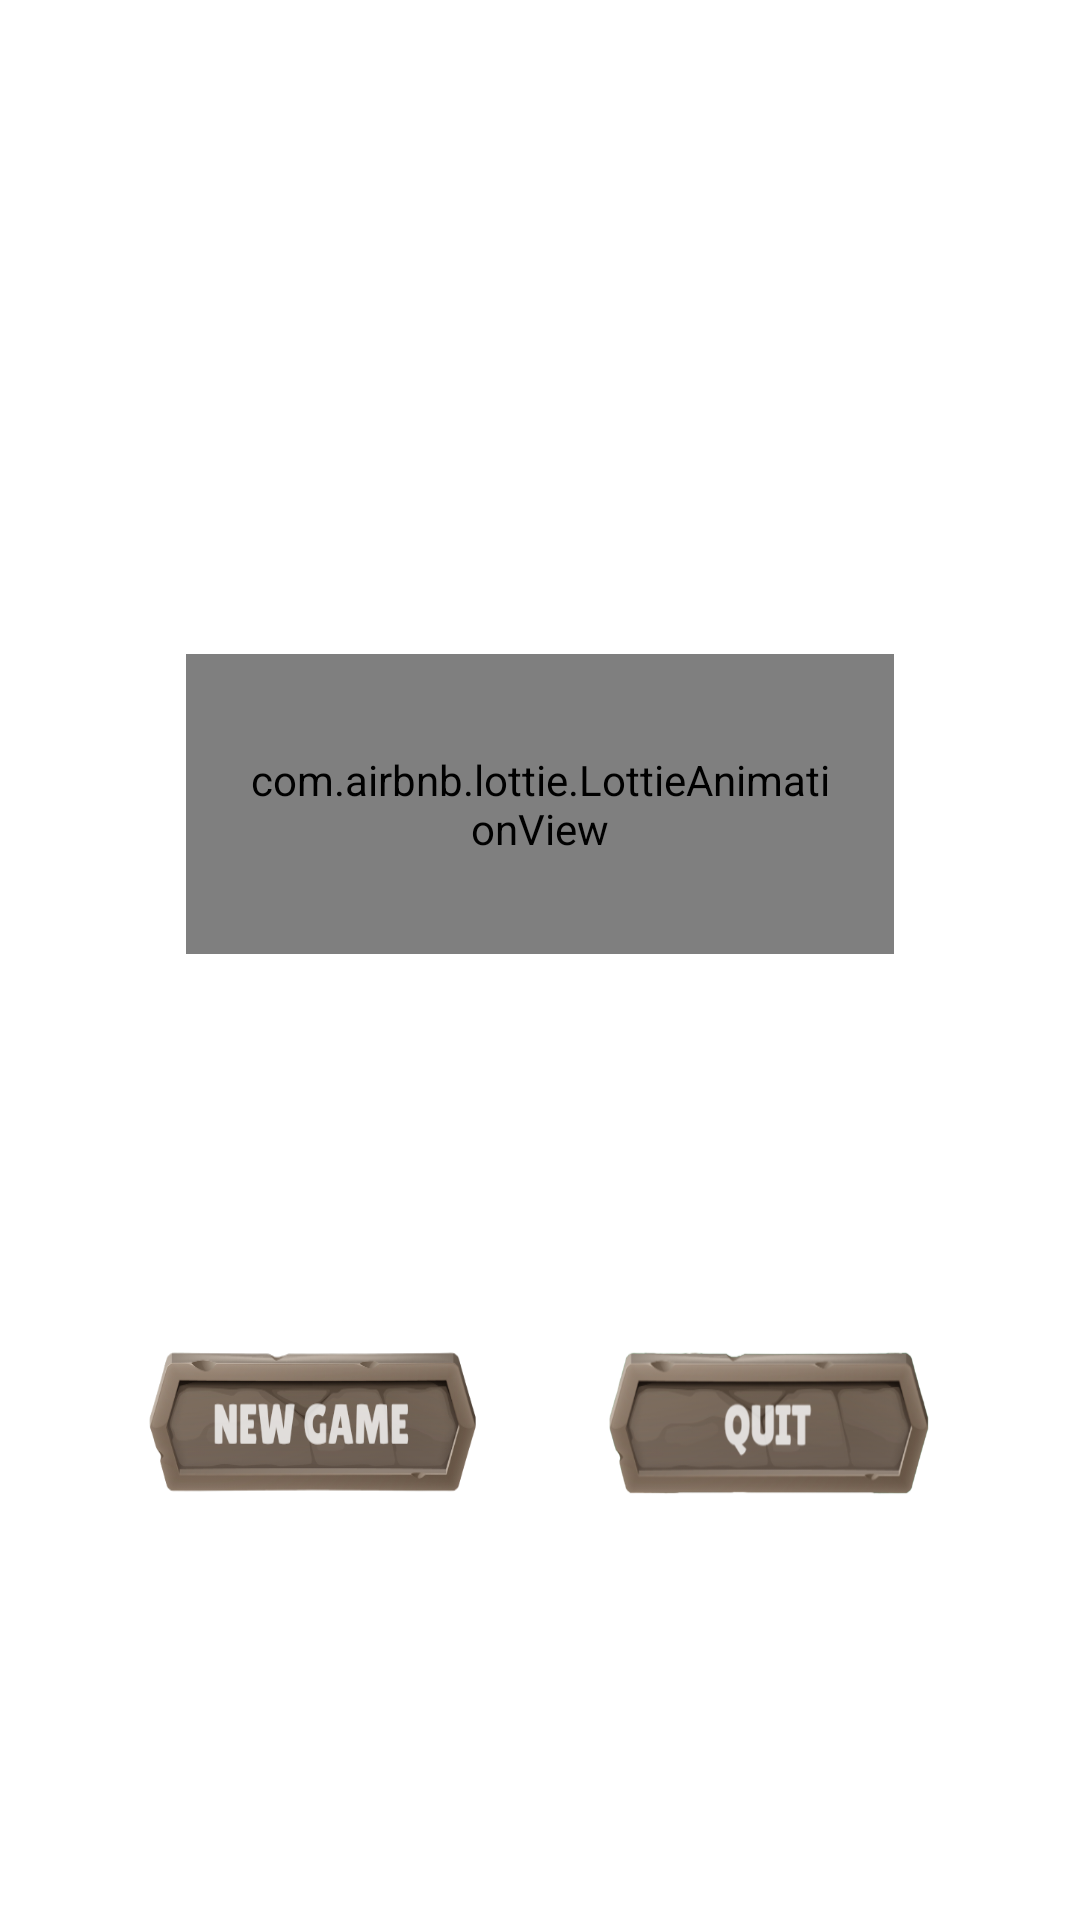

Android layout source for this screen:
<!-- AndroidManifest.xml: application theme Theme.Puzzle_15 -->
<!-- res/layout/dialog_win.xml -->
<?xml version="1.0" encoding="utf-8"?>
<androidx.constraintlayout.widget.ConstraintLayout xmlns:android="http://schemas.android.com/apk/res/android"
    xmlns:app="http://schemas.android.com/apk/res-auto"
    xmlns:tools="http://schemas.android.com/tools"
    android:id="@+id/dialog_view"
    android:layout_width="match_parent"
    android:layout_height="match_parent"
    android:layout_gravity="center"
    android:padding="10dp">

    <com.airbnb.lottie.LottieAnimationView
        android:id="@+id/lottieAnimationView"
        android:layout_width="0dp"
        android:layout_height="100dp"
        android:layout_marginHorizontal="52dp"
        android:paddingHorizontal="20dp"
        app:layout_constraintBottom_toBottomOf="parent"
        app:layout_constraintEnd_toEndOf="parent"
        app:layout_constraintHorizontal_bias="0.45"
        app:layout_constraintStart_toStartOf="parent"
        app:layout_constraintTop_toTopOf="parent"
        app:layout_constraintVertical_bias="0.4"
        app:lottie_autoPlay="true"
        app:lottie_fileName="you_win.json" />

    <androidx.appcompat.widget.AppCompatButton
        android:layout_width="110dp"
        android:layout_height="50dp"
        android:background="@drawable/btn_new_game"
        app:layout_constraintBottom_toBottomOf="@id/winNewGameBtn"
        app:layout_constraintEnd_toEndOf="@id/winNewGameBtn"
        app:layout_constraintStart_toStartOf="@id/winNewGameBtn"
        app:layout_constraintTop_toTopOf="@id/winNewGameBtn"
        tools:ignore="MissingConstraints" />

    <androidx.appcompat.widget.AppCompatButton
        android:id="@+id/winNewGameBtn"
        android:layout_width="115dp"
        android:layout_height="55dp"
        android:background="@drawable/bg_btn_new_game"
        app:layout_constraintBottom_toBottomOf="parent"
        app:layout_constraintEnd_toStartOf="@+id/winQuitBtn"
        app:layout_constraintStart_toStartOf="parent"
        app:layout_constraintTop_toBottomOf="@+id/lottieAnimationView"
        tools:ignore="MissingConstraints" />

    <androidx.appcompat.widget.AppCompatButton
        android:layout_width="110dp"
        android:layout_height="50dp"
        android:background="@drawable/btn_quit_game"
        app:layout_constraintBottom_toBottomOf="@id/winQuitBtn"
        app:layout_constraintEnd_toEndOf="@id/winQuitBtn"
        app:layout_constraintStart_toStartOf="@id/winQuitBtn"
        app:layout_constraintTop_toTopOf="@id/winQuitBtn"/>

    <androidx.appcompat.widget.AppCompatButton
        android:id="@+id/winQuitBtn"
        android:layout_width="115dp"
        android:layout_height="55dp"
        android:background="@drawable/bg_btn_quit_game"
        app:layout_constraintBottom_toBottomOf="@id/winNewGameBtn"
        app:layout_constraintEnd_toEndOf="parent"
        app:layout_constraintStart_toEndOf="@id/winNewGameBtn"
        app:layout_constraintTop_toTopOf="@+id/winNewGameBtn" />


</androidx.constraintlayout.widget.ConstraintLayout>
<!-- resources referenced by this layout -->
<resources>
  <!-- drawable bg_btn_new_game (drawable) -->
  <?xml version="1.0" encoding="utf-8"?>
  <selector xmlns:android="http://schemas.android.com/apk/res/android">
      <item android:drawable="@drawable/btn_new_game" android:state_pressed="true"/>
  </selector>
  <!-- drawable bg_btn_quit_game (drawable) -->
  <?xml version="1.0" encoding="utf-8"?>
  <selector xmlns:android="http://schemas.android.com/apk/res/android">
      <item android:drawable="@drawable/btn_quit_game" android:state_pressed="true" />
  </selector>
  <!-- drawable btn_new_game: png bitmap (drawable, 60457 bytes) -->
  <!-- drawable btn_quit_game: png bitmap (drawable, 57148 bytes) -->
  <style name="Theme.Puzzle_15" parent="Theme.MaterialComponents.DayNight.NoActionBar">
          
          <item name="colorPrimary">@color/purple_500</item>
          <item name="colorPrimaryVariant">#000A5C</item>
          <item name="colorOnPrimary">@color/white</item>
          
          <item name="colorSecondary">@color/teal_200</item>
          <item name="colorSecondaryVariant">@color/teal_700</item>
          <item name="colorOnSecondary">@color/black</item>
          
          <item name="android:statusBarColor">#68A222</item>
          
          <item name="android:splitMotionEvents">false</item>
          <item name="android:windowEnableSplitTouch">false</item>
      </style>
  <color name="purple_500">#FF6200EE</color>
  <color name="white">#FFFFFFFF</color>
  <color name="teal_200">#FF03DAC5</color>
  <color name="teal_700">#FF018786</color>
  <color name="black">#FF000000</color>
</resources>
